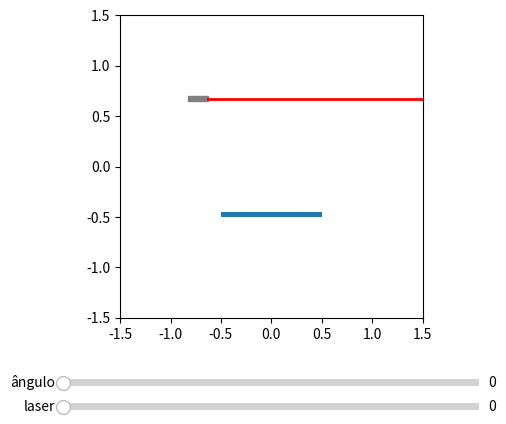

The script that saved this image:
''' Cabeçalho 
####    Autor: Gabriel Tomé Silveira    ####
####    contato: [email redacted]  ####
# [redacted]
####    data: 09/08/2020                ####
# [redacted]
####    Título: Reflexão Simulator      ####

Liscença: Copyright (c) 2021 Gabriel Tomé Silveira
 Permission is hereby granted, free of charge, to any person obtaining a copy
 of this software and associated documentation files (the "Software"), to deal
 in the Software without restriction, including without limitation the rights
 to use, copy, modify, merge, publish, distribute, sublicense, and/or sell
 copies of the Software, and to permit persons to whom the Software is
 furnished to do so, subject to the following conditions:
 The above copyright notice and this permission notice shall be included in
 all copies or substantial portions of the Software.
 THE SOFTWARE IS PROVIDED "AS IS", WITHOUT WARRANTY OF ANY KIND, EXPRESS OR
 IMPLIED, INCLUDING BUT NOT LIMITED TO THE WARRANTIES OF MERCHANTABILITY,
 FITNESS FOR A PARTICULAR PURPOSE AND NONINFRINGEMENT. IN NO EVENT SHALL THE
 AUTHORS OR COPYRIGHT HOLDERS BE LIABLE FOR ANY CLAIM, DAMAGES OR OTHER
 LIABILITY, WHETHER IN AN ACTION OF CONTRACT, TORT OR OTHERWISE, ARISING FROM,
 OUT OF OR IN CONNECTION WITH THE SOFTWARE OR THE USE OR OTHER DEALINGS IN
 THE SOFTWARE.
'''


import numpy as np
import matplotlib.pyplot as plt
from matplotlib.widgets import Slider



class DraggableRectangle:
    '''draggable rectangle with the animation blit techniques; see
       http://www.scipy.org/Cookbook/Matplotlib/Animations
    '''
    lock = None  # only one can be animated at a time

    def __init__(self, rect):
        self.rect = rect
        self.press = None
        self.background = None

    def connect(self):
        'connect to all the events we need'
        self.cidpress = self.rect.figure.canvas.mpl_connect(
            'button_press_event', self.on_press)
        self.cidrelease = self.rect.figure.canvas.mpl_connect(
            'button_release_event', self.on_release)
        self.cidmotion = self.rect.figure.canvas.mpl_connect(
            'motion_notify_event', self.on_motion)

    def on_press(self, event):
        '''on button press we will see if the
           mouse is over us and store some data'''
        if event.inaxes != self.rect.axes:
            return
        if DraggableRectangle.lock is not None:
            return
        contains, attrd = self.rect.contains(event)
        if not contains:
            return
        print('event contains', self.rect.xy)
        x0, y0 = self.rect.xy
        self.press = x0, y0, event.xdata, event.ydata
        DraggableRectangle.lock = self

        # draw everything but the selected rectangle and store the pixel buffer
        canvas = self.rect.figure.canvas
        axes = self.rect.axes
        self.rect.set_animated(True)
        canvas.draw()
        self.background = canvas.copy_from_bbox(self.rect.axes.bbox)

        # now redraw just the rectangle
        axes.draw_artist(self.rect)

        # and blit just the redrawn area
        canvas.blit(axes.bbox)

    def on_motion(self, event):
        'on motion we will move the rect if the mouse is over us'
        if DraggableRectangle.lock is not self:
            return
        if event.inaxes != self.rect.axes:
            return
        x0, y0, xpress, ypress = self.press
        dx = event.xdata - xpress
        dy = event.ydata - ypress
        self.rect.set_x(x0+dx)
        self.rect.set_y(y0+dy)

        canvas = self.rect.figure.canvas
        axes = self.rect.axes
        # restore the background region
        canvas.restore_region(self.background)

        # redraw just the current rectangle
        axes.draw_artist(self.rect)

        # blit just the redrawn area
        canvas.blit(axes.bbox)

    def on_release(self, event):
        'on release we reset the press data'
        if DraggableRectangle.lock is not self:
            return

        self.press = None
        DraggableRectangle.lock = None

        # turn off the rect animation property and reset the background
        self.rect.set_animated(False)
        self.background = None

        # redraw the full figure
        self.rect.figure.canvas.draw()

        update(0)  # para atualizar o laser depois de mover o retângulo

    def disconnect(self):
        'disconnect all the stored connection ids'
        self.rect.figure.canvas.mpl_disconnect(self.cidpress)
        self.rect.figure.canvas.mpl_disconnect(self.cidrelease)
        self.rect.figure.canvas.mpl_disconnect(self.cidmotion)


fig = plt.figure()
ax = plt.axes(aspect='equal')

# Criando Sliders
axcolor = 'lightgoldenrodyellow'
axae = plt.axes([0.25, 0.1, 0.65, 0.03], facecolor=axcolor)
axam = plt.axes([0.25, 0.05, 0.65, 0.03], facecolor=axcolor)
sae = Slider(axae, 'ângulo', 0, 360, valinit=0)
sam = Slider(axam, 'laser', 0, 360, valinit=0)

Le = 1  # largura do espelho
He = 0.05  # altura do espelho
Lm = 0.2  # largura da máquina
Hm = 0.05  # altura da máquina

xe0 = -0.5  # posição x inicial do espelho
ye0 = -0.5  # posição y inicial do espelho
xm0 = -0.825  # posição x inicial da máquina
ym0 = 0.645  # posição y inicial da máquina

# Criando o espelho
esp = plt.Rectangle((xe0, ye0), Le, He, fill=1, lw=2, angle=0)

# Criando a máquina
maq = plt.Rectangle((xm0, ym0), Lm, Hm, fill=1, angle=0, color="gray")


def update(val):

    global maq, drmaq, esp, dresp  # para poder atualizar os objetos

    ax.cla()
    ax.set_xlim(-1.5, 1.5)
    ax.set_ylim(-1.5, 1.5)

    ae = sae.val
    am = -sam.val

    # Atualizando o espelho
    xy = esp.get_xy()  # obtém a posição do objeto
    xe0, ye0 = xy  # redefine as variáveis da posição do objeto
    esp = plt.Rectangle(xy, Le, He, fill=1, lw=2, angle=ae)
    ax.add_patch(esp)
    dresp = DraggableRectangle(esp)
    dresp.connect()

    # Atualizando a máquina
    xy = maq.get_xy()  # obtém a posição do objeto
    xm0, ym0 = xy  # redefine as variáveis da posição do objeto
    maq = plt.Rectangle(xy, Lm, Hm, fill=1, angle=am, color="gray")
    ax.add_patch(maq)
    drmaq = DraggableRectangle(maq)
    drmaq.connect()

    x0 = xm0 + Lm * np.cos(am*np.pi/180) - Hm * np.sin(am*np.pi/180)/2  # posição x da saída do laser
    y0 = ym0 + Hm * np.cos(am*np.pi/180)/2 + Lm*np.sin(am*np.pi/180)  # posição y da saída do laser
    x1 = x0 + np.cos(am*np.pi/180)  # coordenada x de um ponto na direção da máquina
    y1 = y0 + np.sin(am*np.pi/180)  # coordenada y de um ponto na direção da máquina
    x2 = xe0 - He * np.sin(ae*np.pi/180)  # coordenada x da extreminade esquerda do espelho
    y2 = ye0 + He * np.cos(ae*np.pi/180)  # coordenada y da extreminade esquerda do espelho
    x3 = x2 + Le * np.cos(ae*np.pi/180)  # coordenada x da extreminade direita do espelho
    y3 = y2 + Le * np.sin(ae*np.pi/180)  # coordenada y da extreminade direita do espelho

    # determinantes (colisão)
    t = np.linalg.det([[x0 - x2, x2-x3], [y0 - y2, y2-y3]])/np.linalg.det([[x0 - x1, x2 - x3], [y0 - y1, y2-y3]])
    u = -np.linalg.det([[x0 - x1, x0 - x2], [y0 - y1, y0 - y2]])/np.linalg.det([[x0 - x1, x2 - x3], [y0 - y1, y2-y3]])

    # se o espelho estiver no caminho do laser
    if t > 0 and 0 <= u <= 1:
        xcol = x2 + u * (x3 - x2)
        ycol = y2 + u * (y3 - y2)
        xf = xcol + 3*np.cos((2*ae - am)*np.pi/180)
        yf = ycol + 3*np.sin((2*ae - am)*np.pi/180)
    # se o laser não acertar o espelho
    else:
        xcol = x1
        ycol = y1
        xf = x1 + 3*np.cos(am*np.pi/180)
        yf = y1 + 3*np.sin(am*np.pi/180)

    # Criando o laser
    x, y = np.array([[x0, xcol, xf], [y0, ycol, yf]])
    line = plt.Line2D(x, y, lw=2., alpha=1.0, color="r")
    ax.add_line(line)

    # atualizando:
    fig.canvas.draw_idle()


sae.on_changed(update)
sam.on_changed(update)

update(0)

plt.subplots_adjust(left=0.25, bottom=0.25)

plt.show()
